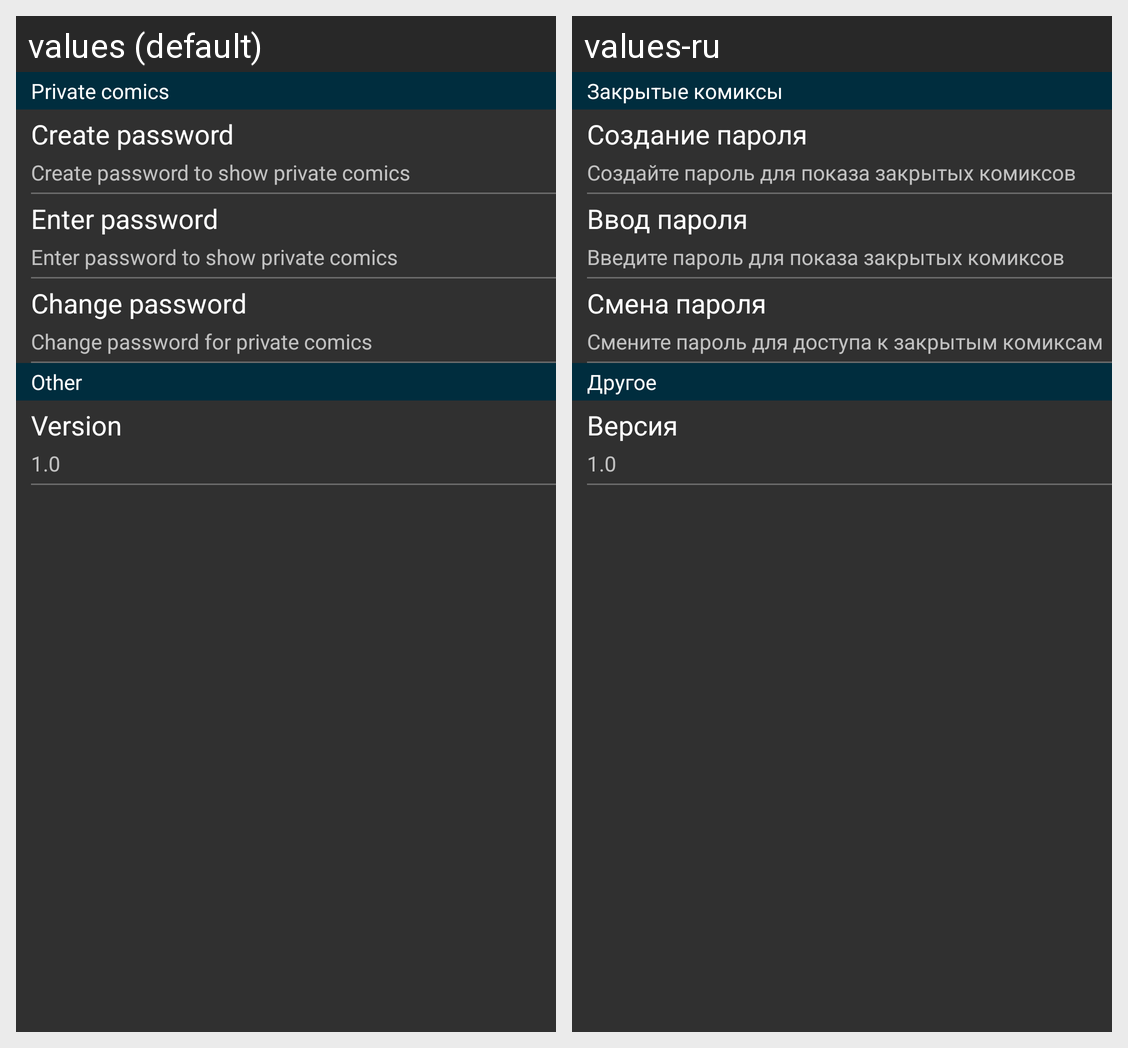

For this localized Android screen grid, give each drawn string resource with its value in every locale shown.
Android screen res/layout/activity_main_options.xml rendered under 2 locales, left to right: values (default), values-ru. Device: Nexus 5 (rendered at 1080×1920; each locale shown at half size, 540×960, under a caption strip naming it); theme AppTheme.
Strings drawn on this screen, with the default value and each locale's value (text and hints the layout hard-codes, and strings that could not be matched under every locale, appear in the picture but are not listed):

main_options_hidden
  values: Private comics
  values-ru: Закрытые комиксы

main_options_create_password
  values: Create password
  values-ru: Создание пароля

main_options_create_password_hint
  values: Create password to show private comics
  values-ru: Создайте пароль для показа закрытых комиксов

main_options_enter_password
  values: Enter password
  values-ru: Ввод пароля

main_options_enter_password_hint
  values: Enter password to show private comics
  values-ru: Введите пароль для показа закрытых комиксов

main_options_change_password
  values: Change password
  values-ru: Смена пароля

main_options_change_password_hint
  values: Change password for private comics
  values-ru: Смените пароль для доступа к закрытым комиксам

main_options_other
  values: Other
  values-ru: Другое

version
  values: Version
  values-ru: Версия

app_version
  values: 1.0
  values-ru: 1.0
